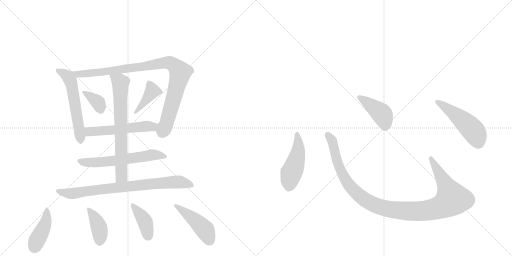
t = 0.00 s
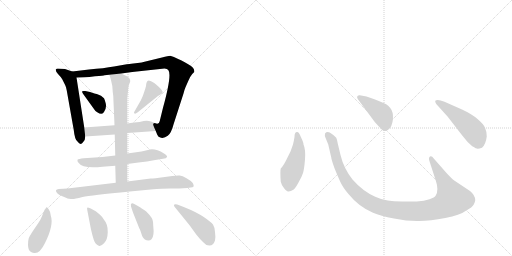
t = 2.28 s
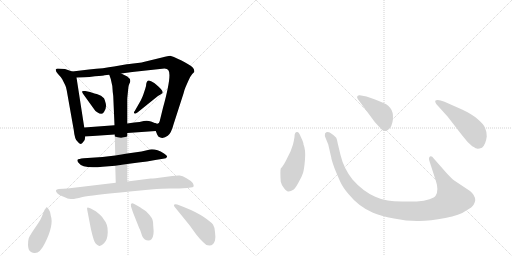
t = 4.57 s
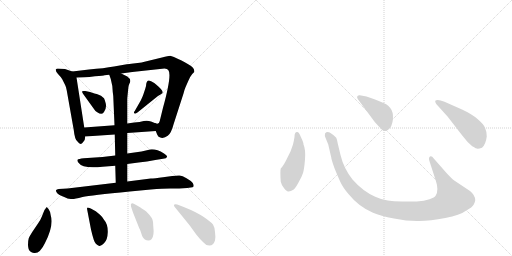
t = 6.85 s
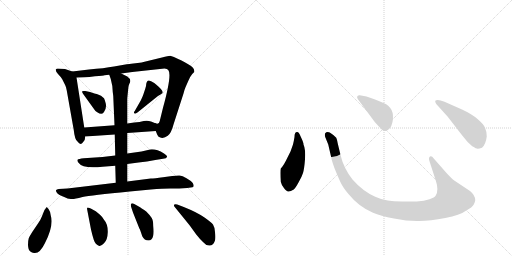
t = 9.14 s
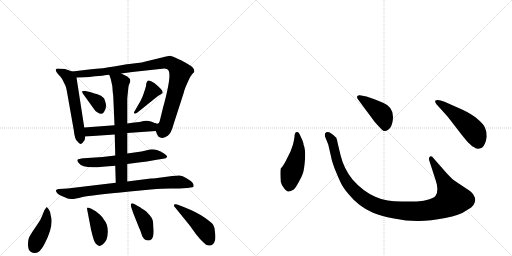
t = 11.42 s

The animated SVG that drew these frames (rendered in a browser with its animation timeline set to each time). Animation: 16 CSS @keyframes rules; one cycle of 11.42 s.

<svg version="1.1" viewBox="0 0 2048 1024" xmlns="http://www.w3.org/2000/svg">
  <g stroke="lightgray" stroke-dasharray="1,1" stroke-width="1" transform="scale(4, 4)">
    <line x1="0" y1="0" x2="256" y2="256"></line>
    <line x1="256" y1="0" x2="0" y2="256"></line>
    <line x1="128" y1="0" x2="128" y2="256"></line>
    <line x1="0" y1="128" x2="256" y2="128"></line>
    <line x1="256" y1="0" x2="512" y2="256"></line>
    <line x1="512" y1="0" x2="256" y2="256"></line>
    <line x1="384" y1="0" x2="384" y2="256"></line>
    <line x1="256" y1="128" x2="512" y2="128"></line>
  </g>
<g transform="scale(1, -1) translate(0, -850)">
   <style type="text/css">
    @keyframes keyframes0 {
      from {
       stroke: black;
       stroke-dashoffset: 569;
       stroke-width: 128;
       }
       65% {
       animation-timing-function: step-end;
       stroke: black;
       stroke-dashoffset: 0;
       stroke-width: 128;
       }
       to {
       stroke: black;
       stroke-width: 1024;
       }
       }
       #make-me-a-hanzi-animation-0 {
         animation: keyframes0 0.713053s both;
         animation-delay: 0.000000s;
         animation-timing-function: linear;
       }
    @keyframes keyframes1 {
      from {
       stroke: black;
       stroke-dashoffset: 974;
       stroke-width: 128;
       }
       76% {
       animation-timing-function: step-end;
       stroke: black;
       stroke-dashoffset: 0;
       stroke-width: 128;
       }
       to {
       stroke: black;
       stroke-width: 1024;
       }
       }
       #make-me-a-hanzi-animation-1 {
         animation: keyframes1 1.042643s both;
         animation-delay: 0.713053s;
         animation-timing-function: linear;
       }
    @keyframes keyframes2 {
      from {
       stroke: black;
       stroke-dashoffset: 358;
       stroke-width: 128;
       }
       54% {
       animation-timing-function: step-end;
       stroke: black;
       stroke-dashoffset: 0;
       stroke-width: 128;
       }
       to {
       stroke: black;
       stroke-width: 1024;
       }
       }
       #make-me-a-hanzi-animation-2 {
         animation: keyframes2 0.541341s both;
         animation-delay: 1.755697s;
         animation-timing-function: linear;
       }
    @keyframes keyframes3 {
      from {
       stroke: black;
       stroke-dashoffset: 396;
       stroke-width: 128;
       }
       56% {
       animation-timing-function: step-end;
       stroke: black;
       stroke-dashoffset: 0;
       stroke-width: 128;
       }
       to {
       stroke: black;
       stroke-width: 1024;
       }
       }
       #make-me-a-hanzi-animation-3 {
         animation: keyframes3 0.572266s both;
         animation-delay: 2.297038s;
         animation-timing-function: linear;
       }
    @keyframes keyframes4 {
      from {
       stroke: black;
       stroke-dashoffset: 536;
       stroke-width: 128;
       }
       64% {
       animation-timing-function: step-end;
       stroke: black;
       stroke-dashoffset: 0;
       stroke-width: 128;
       }
       to {
       stroke: black;
       stroke-width: 1024;
       }
       }
       #make-me-a-hanzi-animation-4 {
         animation: keyframes4 0.686198s both;
         animation-delay: 2.869303s;
         animation-timing-function: linear;
       }
    @keyframes keyframes5 {
      from {
       stroke: black;
       stroke-dashoffset: 604;
       stroke-width: 128;
       }
       66% {
       animation-timing-function: step-end;
       stroke: black;
       stroke-dashoffset: 0;
       stroke-width: 128;
       }
       to {
       stroke: black;
       stroke-width: 1024;
       }
       }
       #make-me-a-hanzi-animation-5 {
         animation: keyframes5 0.741536s both;
         animation-delay: 3.555501s;
         animation-timing-function: linear;
       }
    @keyframes keyframes6 {
      from {
       stroke: black;
       stroke-dashoffset: 703;
       stroke-width: 128;
       }
       70% {
       animation-timing-function: step-end;
       stroke: black;
       stroke-dashoffset: 0;
       stroke-width: 128;
       }
       to {
       stroke: black;
       stroke-width: 1024;
       }
       }
       #make-me-a-hanzi-animation-6 {
         animation: keyframes6 0.822103s both;
         animation-delay: 4.297038s;
         animation-timing-function: linear;
       }
    @keyframes keyframes7 {
      from {
       stroke: black;
       stroke-dashoffset: 795;
       stroke-width: 128;
       }
       72% {
       animation-timing-function: step-end;
       stroke: black;
       stroke-dashoffset: 0;
       stroke-width: 128;
       }
       to {
       stroke: black;
       stroke-width: 1024;
       }
       }
       #make-me-a-hanzi-animation-7 {
         animation: keyframes7 0.896973s both;
         animation-delay: 5.119141s;
         animation-timing-function: linear;
       }
    @keyframes keyframes8 {
      from {
       stroke: black;
       stroke-dashoffset: 419;
       stroke-width: 128;
       }
       58% {
       animation-timing-function: step-end;
       stroke: black;
       stroke-dashoffset: 0;
       stroke-width: 128;
       }
       to {
       stroke: black;
       stroke-width: 1024;
       }
       }
       #make-me-a-hanzi-animation-8 {
         animation: keyframes8 0.590983s both;
         animation-delay: 6.016113s;
         animation-timing-function: linear;
       }
    @keyframes keyframes9 {
      from {
       stroke: black;
       stroke-dashoffset: 402;
       stroke-width: 128;
       }
       57% {
       animation-timing-function: step-end;
       stroke: black;
       stroke-dashoffset: 0;
       stroke-width: 128;
       }
       to {
       stroke: black;
       stroke-width: 1024;
       }
       }
       #make-me-a-hanzi-animation-9 {
         animation: keyframes9 0.577148s both;
         animation-delay: 6.607096s;
         animation-timing-function: linear;
       }
    @keyframes keyframes10 {
      from {
       stroke: black;
       stroke-dashoffset: 397;
       stroke-width: 128;
       }
       56% {
       animation-timing-function: step-end;
       stroke: black;
       stroke-dashoffset: 0;
       stroke-width: 128;
       }
       to {
       stroke: black;
       stroke-width: 1024;
       }
       }
       #make-me-a-hanzi-animation-10 {
         animation: keyframes10 0.573079s both;
         animation-delay: 7.184245s;
         animation-timing-function: linear;
       }
    @keyframes keyframes11 {
      from {
       stroke: black;
       stroke-dashoffset: 451;
       stroke-width: 128;
       }
       59% {
       animation-timing-function: step-end;
       stroke: black;
       stroke-dashoffset: 0;
       stroke-width: 128;
       }
       to {
       stroke: black;
       stroke-width: 1024;
       }
       }
       #make-me-a-hanzi-animation-11 {
         animation: keyframes11 0.617025s both;
         animation-delay: 7.757324s;
         animation-timing-function: linear;
       }
    @keyframes keyframes12 {
      from {
       stroke: black;
       stroke-dashoffset: 474;
       stroke-width: 128;
       }
       61% {
       animation-timing-function: step-end;
       stroke: black;
       stroke-dashoffset: 0;
       stroke-width: 128;
       }
       to {
       stroke: black;
       stroke-width: 1024;
       }
       }
       #make-me-a-hanzi-animation-12 {
         animation: keyframes12 0.635742s both;
         animation-delay: 8.374349s;
         animation-timing-function: linear;
       }
    @keyframes keyframes13 {
      from {
       stroke: black;
       stroke-dashoffset: 1118;
       stroke-width: 128;
       }
       78% {
       animation-timing-function: step-end;
       stroke: black;
       stroke-dashoffset: 0;
       stroke-width: 128;
       }
       to {
       stroke: black;
       stroke-width: 1024;
       }
       }
       #make-me-a-hanzi-animation-13 {
         animation: keyframes13 1.159831s both;
         animation-delay: 9.010091s;
         animation-timing-function: linear;
       }
    @keyframes keyframes14 {
      from {
       stroke: black;
       stroke-dashoffset: 422;
       stroke-width: 128;
       }
       58% {
       animation-timing-function: step-end;
       stroke: black;
       stroke-dashoffset: 0;
       stroke-width: 128;
       }
       to {
       stroke: black;
       stroke-width: 1024;
       }
       }
       #make-me-a-hanzi-animation-14 {
         animation: keyframes14 0.593424s both;
         animation-delay: 10.169922s;
         animation-timing-function: linear;
       }
    @keyframes keyframes15 {
      from {
       stroke: black;
       stroke-dashoffset: 501;
       stroke-width: 128;
       }
       62% {
       animation-timing-function: step-end;
       stroke: black;
       stroke-dashoffset: 0;
       stroke-width: 128;
       }
       to {
       stroke: black;
       stroke-width: 1024;
       }
       }
       #make-me-a-hanzi-animation-15 {
         animation: keyframes15 0.657715s both;
         animation-delay: 10.763346s;
         animation-timing-function: linear;
       }
</style>
<path d="M 289 564 L 260 574 L 231 576 Q 226 576 223 572 Q 222 564 232 554 Q 242 544 249 533 L 261 509 Q 264 504 267 488 L 295 330 Q 299 291 310 284 Q 322 266 332 281 Q 341 288 341 304 L 337 340 L 306 540 C 303 559 303 559 289 564 Z" fill="lightgray"></path> 
<path d="M 623 326 L 629 311 Q 632 302 644 299 Q 657 296 671 307 Q 685 317 694 352 L 734 476 Q 738 492 742 501 L 753 526 Q 761 545 769 554 L 777 562 Q 779 573 769 582 Q 759 591 724 609 Q 689 626 681 627 Q 674 627 648 620 L 574 602 Q 567 600 559 599 L 525 595 Q 520 594 507 593 L 456 584 Q 417 577 356 572 L 289 564 C 259 560 276 539 306 540 L 336 541 Q 357 541 380 545 Q 416 548 418 549 L 437 551 L 485 556 L 529 562 L 658 576 Q 669 575 673 570 Q 689 554 652 419 L 639 366 Q 636 349 619 358 C 609 356 611 353 623 326 Z" fill="lightgray"></path> 
<path d="M 378 476 L 360 482 L 341 486 Q 331 487 329 485 Q 327 483 332 475 L 373 418 Q 380 406 389 401 Q 410 387 417 404 Q 427 420 423 436 Q 419 452 416 457 L 404 467 Q 383 476 378 476 Z" fill="lightgray"></path> 
<path d="M 563 448 L 539 406 Q 534 401 537 397 Q 540 392 551 401 L 628 463 Q 631 466 637 469 Q 644 472 650 478 Q 653 484 645 492 Q 638 502 617 518 Q 596 533 590 526 Q 587 524 585 515 Q 585 506 581 495 L 573 471 Q 570 462 563 448 Z" fill="lightgray"></path> 
<path d="M 509 318 L 623 326 C 653 328 647 347 619 358 L 604 364 Q 591 369 575 366 Q 560 362 537 360 L 509 356 L 458 349 L 337 340 C 307 338 311 302 341 304 L 459 312 L 509 318 Z" fill="lightgray"></path> 
<path d="M 509 194 L 554 200 Q 588 203 621 210 L 652 215 Q 666 216 668 222 Q 670 228 656 236 Q 618 259 592 250 L 566 244 L 509 236 L 461 228 L 410 222 L 335 217 Q 314 215 310 211 Q 308 206 314 199 Q 331 174 410 183 L 461 187 L 509 194 Z" fill="lightgray"></path> 
<path d="M 461 187 L 463 119 C 464 89 509 94 509 124 L 509 194 L 509 236 L 509 318 L 509 356 L 509 456 L 513 496 Q 513 505 517 514 Q 528 532 509 544 L 485 556 C 458 569 427 579 437 551 L 443 534 Q 451 506 451 482 L 453 466 L 458 349 L 459 312 L 461 228 L 461 187 Z" fill="lightgray"></path> 
<path d="M 463 119 L 270 96 L 235 94 Q 226 93 224 89 Q 223 84 229 77 Q 236 70 245 67 L 266 58 Q 269 56 276 55 Q 283 54 290 54 Q 298 54 330 62 Q 363 69 519 84 L 603 92 Q 651 96 681 96 L 717 96 L 749 98 Q 766 100 770 101 Q 779 103 771 118 Q 764 127 746 137 Q 729 147 719 148 Q 709 149 689 146 L 652 141 Q 618 136 603 136 L 509 124 L 463 119 Z" fill="lightgray"></path> 
<path d="M 194 14 L 187 22 Q 184 19 178 10 L 167 -17 Q 164 -26 152 -44 L 129 -78 Q 118 -95 115 -103 Q 112 -112 112 -130 Q 113 -149 120 -155 Q 128 -162 136 -162 Q 159 -166 180 -122 Q 216 -50 203 -12 Q 200 7 194 14 Z" fill="lightgray"></path> 
<path d="M 383 5 L 363 16 Q 354 20 350 20 Q 347 20 349 10 L 364 -68 Q 369 -90 375 -109 Q 381 -128 397 -134 Q 403 -136 416 -123 Q 430 -111 431 -79 Q 432 -47 416 -29 Q 409 -18 403 -12 Q 398 -7 383 5 Z" fill="lightgray"></path> 
<path d="M 594 -112 Q 601 -112 606 -107 Q 618 -95 613 -54 Q 613 -32 607 -22 Q 601 -12 585 4 Q 564 19 555 24 L 537 34 Q 530 38 526 36 Q 522 34 524 24 L 532 0 L 557 -63 Q 559 -65 564 -80 L 569 -95 Q 577 -112 594 -112 Z" fill="lightgray"></path> 
<path d="M 699 22 L 759 -52 L 785 -88 Q 800 -107 812 -118 Q 822 -131 837 -132 Q 853 -133 860 -112 Q 863 -100 860 -78 Q 858 -57 852 -48 Q 846 -40 818 -20 Q 788 1 735 22 L 709 32 Q 699 35 696 31 Q 695 26 699 22 Z" fill="lightgray"></path> 
<path d="M 1178 302 Q 1176 289 1172 272 L 1162 244 L 1149 218 Q 1135 188 1123 176 Q 1120 166 1123 123 Q 1125 113 1135 99 Q 1146 84 1153 84 Q 1161 83 1175 92 Q 1182 98 1194 120 Q 1207 142 1212 158 Q 1217 174 1220 213 Q 1223 252 1214 272 Q 1215 278 1203 303 Q 1196 322 1189 322 Q 1178 323 1178 302 Z" fill="lightgray"></path> 
<path d="M 1786 158 L 1735 216 Q 1727 228 1720 224 Q 1713 219 1718 205 L 1743 128 Q 1756 90 1743 68 Q 1739 60 1718 53 Q 1697 45 1667 44 L 1608 44 Q 1573 45 1551 48 Q 1529 50 1501 63 Q 1451 85 1410 132 Q 1375 176 1362 230 L 1351 276 Q 1348 293 1345 299 Q 1338 308 1319 320 Q 1307 325 1300 316 Q 1298 308 1302 299 L 1313 272 L 1325 220 Q 1325 214 1338 177 Q 1354 138 1363 119 Q 1372 100 1393 75 Q 1435 23 1492 -1 Q 1521 -14 1576 -24 Q 1631 -35 1676 -34 Q 1721 -34 1781 -22 Q 1841 -10 1862 6 Q 1891 22 1895 32 Q 1900 42 1901 49 Q 1901 69 1880 86 L 1817 128 Q 1805 137 1786 158 Z" fill="lightgray"></path> 
<path d="M 1431 454 L 1499 362 Q 1518 341 1526 333 Q 1535 324 1542 326 Q 1563 330 1570 362 Q 1581 419 1534 438 Q 1504 452 1489 456 L 1466 464 L 1439 469 Q 1434 470 1430 466 Q 1426 462 1431 454 Z" fill="lightgray"></path> 
<path d="M 1791 383 L 1849 308 Q 1870 280 1889 265 Q 1906 255 1910 255 Q 1914 254 1928 259 Q 1943 272 1947 304 Q 1947 324 1940 339 Q 1934 354 1910 374 Q 1887 394 1848 412 L 1778 443 Q 1749 455 1741 447 Q 1739 444 1745 434 L 1791 383 Z" fill="lightgray"></path> 
      <clipPath id="make-me-a-hanzi-clip-0">
      <path d="M 289 564 L 260 574 L 231 576 Q 226 576 223 572 Q 222 564 232 554 Q 242 544 249 533 L 261 509 Q 264 504 267 488 L 295 330 Q 299 291 310 284 Q 322 266 332 281 Q 341 288 341 304 L 337 340 L 306 540 C 303 559 303 559 289 564 Z" fill="lightgray"></path>
      </clipPath>
      <path clip-path="url(#make-me-a-hanzi-clip-0)" d="M 230 569 L 273 543 L 286 513 L 321 286 " fill="none" id="make-me-a-hanzi-animation-0" stroke-dasharray="441 882" stroke-linecap="round"></path>

      <clipPath id="make-me-a-hanzi-clip-1">
      <path d="M 623 326 L 629 311 Q 632 302 644 299 Q 657 296 671 307 Q 685 317 694 352 L 734 476 Q 738 492 742 501 L 753 526 Q 761 545 769 554 L 777 562 Q 779 573 769 582 Q 759 591 724 609 Q 689 626 681 627 Q 674 627 648 620 L 574 602 Q 567 600 559 599 L 525 595 Q 520 594 507 593 L 456 584 Q 417 577 356 572 L 289 564 C 259 560 276 539 306 540 L 336 541 Q 357 541 380 545 Q 416 548 418 549 L 437 551 L 485 556 L 529 562 L 658 576 Q 669 575 673 570 Q 689 554 652 419 L 639 366 Q 636 349 619 358 C 609 356 611 353 623 326 Z" fill="lightgray"></path>
      </clipPath>
      <path clip-path="url(#make-me-a-hanzi-clip-1)" d="M 296 560 L 313 553 L 389 559 L 661 600 L 679 599 L 702 585 L 721 561 L 665 352 L 652 333 L 625 353 " fill="none" id="make-me-a-hanzi-animation-1" stroke-dasharray="846 1692" stroke-linecap="round"></path>

      <clipPath id="make-me-a-hanzi-clip-2">
      <path d="M 378 476 L 360 482 L 341 486 Q 331 487 329 485 Q 327 483 332 475 L 373 418 Q 380 406 389 401 Q 410 387 417 404 Q 427 420 423 436 Q 419 452 416 457 L 404 467 Q 383 476 378 476 Z" fill="lightgray"></path>
      </clipPath>
      <path clip-path="url(#make-me-a-hanzi-clip-2)" d="M 335 481 L 386 447 L 402 410 " fill="none" id="make-me-a-hanzi-animation-2" stroke-dasharray="230 460" stroke-linecap="round"></path>

      <clipPath id="make-me-a-hanzi-clip-3">
      <path d="M 563 448 L 539 406 Q 534 401 537 397 Q 540 392 551 401 L 628 463 Q 631 466 637 469 Q 644 472 650 478 Q 653 484 645 492 Q 638 502 617 518 Q 596 533 590 526 Q 587 524 585 515 Q 585 506 581 495 L 573 471 Q 570 462 563 448 Z" fill="lightgray"></path>
      </clipPath>
      <path clip-path="url(#make-me-a-hanzi-clip-3)" d="M 596 516 L 609 486 L 544 400 " fill="none" id="make-me-a-hanzi-animation-3" stroke-dasharray="268 536" stroke-linecap="round"></path>

      <clipPath id="make-me-a-hanzi-clip-4">
      <path d="M 509 318 L 623 326 C 653 328 647 347 619 358 L 604 364 Q 591 369 575 366 Q 560 362 537 360 L 509 356 L 458 349 L 337 340 C 307 338 311 302 341 304 L 459 312 L 509 318 Z" fill="lightgray"></path>
      </clipPath>
      <path clip-path="url(#make-me-a-hanzi-clip-4)" d="M 345 335 L 361 324 L 593 346 L 616 330 " fill="none" id="make-me-a-hanzi-animation-4" stroke-dasharray="408 816" stroke-linecap="round"></path>

      <clipPath id="make-me-a-hanzi-clip-5">
      <path d="M 509 194 L 554 200 Q 588 203 621 210 L 652 215 Q 666 216 668 222 Q 670 228 656 236 Q 618 259 592 250 L 566 244 L 509 236 L 461 228 L 410 222 L 335 217 Q 314 215 310 211 Q 308 206 314 199 Q 331 174 410 183 L 461 187 L 509 194 Z" fill="lightgray"></path>
      </clipPath>
      <path clip-path="url(#make-me-a-hanzi-clip-5)" d="M 317 207 L 379 199 L 617 231 L 662 224 " fill="none" id="make-me-a-hanzi-animation-5" stroke-dasharray="476 952" stroke-linecap="round"></path>

      <clipPath id="make-me-a-hanzi-clip-6">
      <path d="M 461 187 L 463 119 C 464 89 509 94 509 124 L 509 194 L 509 236 L 509 318 L 509 356 L 509 456 L 513 496 Q 513 505 517 514 Q 528 532 509 544 L 485 556 C 458 569 427 579 437 551 L 443 534 Q 451 506 451 482 L 453 466 L 458 349 L 459 312 L 461 228 L 461 187 Z" fill="lightgray"></path>
      </clipPath>
      <path clip-path="url(#make-me-a-hanzi-clip-6)" d="M 443 548 L 482 519 L 486 145 L 470 126 " fill="none" id="make-me-a-hanzi-animation-6" stroke-dasharray="575 1150" stroke-linecap="round"></path>

      <clipPath id="make-me-a-hanzi-clip-7">
      <path d="M 463 119 L 270 96 L 235 94 Q 226 93 224 89 Q 223 84 229 77 Q 236 70 245 67 L 266 58 Q 269 56 276 55 Q 283 54 290 54 Q 298 54 330 62 Q 363 69 519 84 L 603 92 Q 651 96 681 96 L 717 96 L 749 98 Q 766 100 770 101 Q 779 103 771 118 Q 764 127 746 137 Q 729 147 719 148 Q 709 149 689 146 L 652 141 Q 618 136 603 136 L 509 124 L 463 119 Z" fill="lightgray"></path>
      </clipPath>
      <path clip-path="url(#make-me-a-hanzi-clip-7)" d="M 232 85 L 292 76 L 413 94 L 699 122 L 728 121 L 766 110 " fill="none" id="make-me-a-hanzi-animation-7" stroke-dasharray="667 1334" stroke-linecap="round"></path>

      <clipPath id="make-me-a-hanzi-clip-8">
      <path d="M 194 14 L 187 22 Q 184 19 178 10 L 167 -17 Q 164 -26 152 -44 L 129 -78 Q 118 -95 115 -103 Q 112 -112 112 -130 Q 113 -149 120 -155 Q 128 -162 136 -162 Q 159 -166 180 -122 Q 216 -50 203 -12 Q 200 7 194 14 Z" fill="lightgray"></path>
      </clipPath>
      <path clip-path="url(#make-me-a-hanzi-clip-8)" d="M 186 14 L 183 -38 L 136 -139 " fill="none" id="make-me-a-hanzi-animation-8" stroke-dasharray="291 582" stroke-linecap="round"></path>

      <clipPath id="make-me-a-hanzi-clip-9">
      <path d="M 383 5 L 363 16 Q 354 20 350 20 Q 347 20 349 10 L 364 -68 Q 369 -90 375 -109 Q 381 -128 397 -134 Q 403 -136 416 -123 Q 430 -111 431 -79 Q 432 -47 416 -29 Q 409 -18 403 -12 Q 398 -7 383 5 Z" fill="lightgray"></path>
      </clipPath>
      <path clip-path="url(#make-me-a-hanzi-clip-9)" d="M 355 14 L 395 -57 L 401 -97 L 398 -121 " fill="none" id="make-me-a-hanzi-animation-9" stroke-dasharray="274 548" stroke-linecap="round"></path>

      <clipPath id="make-me-a-hanzi-clip-10">
      <path d="M 594 -112 Q 601 -112 606 -107 Q 618 -95 613 -54 Q 613 -32 607 -22 Q 601 -12 585 4 Q 564 19 555 24 L 537 34 Q 530 38 526 36 Q 522 34 524 24 L 532 0 L 557 -63 Q 559 -65 564 -80 L 569 -95 Q 577 -112 594 -112 Z" fill="lightgray"></path>
      </clipPath>
      <path clip-path="url(#make-me-a-hanzi-clip-10)" d="M 530 29 L 576 -29 L 593 -94 " fill="none" id="make-me-a-hanzi-animation-10" stroke-dasharray="269 538" stroke-linecap="round"></path>

      <clipPath id="make-me-a-hanzi-clip-11">
      <path d="M 699 22 L 759 -52 L 785 -88 Q 800 -107 812 -118 Q 822 -131 837 -132 Q 853 -133 860 -112 Q 863 -100 860 -78 Q 858 -57 852 -48 Q 846 -40 818 -20 Q 788 1 735 22 L 709 32 Q 699 35 696 31 Q 695 26 699 22 Z" fill="lightgray"></path>
      </clipPath>
      <path clip-path="url(#make-me-a-hanzi-clip-11)" d="M 703 28 L 805 -54 L 823 -75 L 837 -109 " fill="none" id="make-me-a-hanzi-animation-11" stroke-dasharray="323 646" stroke-linecap="round"></path>

      <clipPath id="make-me-a-hanzi-clip-12">
      <path d="M 1178 302 Q 1176 289 1172 272 L 1162 244 L 1149 218 Q 1135 188 1123 176 Q 1120 166 1123 123 Q 1125 113 1135 99 Q 1146 84 1153 84 Q 1161 83 1175 92 Q 1182 98 1194 120 Q 1207 142 1212 158 Q 1217 174 1220 213 Q 1223 252 1214 272 Q 1215 278 1203 303 Q 1196 322 1189 322 Q 1178 323 1178 302 Z" fill="lightgray"></path>
      </clipPath>
      <path clip-path="url(#make-me-a-hanzi-clip-12)" d="M 1188 313 L 1193 250 L 1159 135 L 1155 100 " fill="none" id="make-me-a-hanzi-animation-12" stroke-dasharray="346 692" stroke-linecap="round"></path>

      <clipPath id="make-me-a-hanzi-clip-13">
      <path d="M 1786 158 L 1735 216 Q 1727 228 1720 224 Q 1713 219 1718 205 L 1743 128 Q 1756 90 1743 68 Q 1739 60 1718 53 Q 1697 45 1667 44 L 1608 44 Q 1573 45 1551 48 Q 1529 50 1501 63 Q 1451 85 1410 132 Q 1375 176 1362 230 L 1351 276 Q 1348 293 1345 299 Q 1338 308 1319 320 Q 1307 325 1300 316 Q 1298 308 1302 299 L 1313 272 L 1325 220 Q 1325 214 1338 177 Q 1354 138 1363 119 Q 1372 100 1393 75 Q 1435 23 1492 -1 Q 1521 -14 1576 -24 Q 1631 -35 1676 -34 Q 1721 -34 1781 -22 Q 1841 -10 1862 6 Q 1891 22 1895 32 Q 1900 42 1901 49 Q 1901 69 1880 86 L 1817 128 Q 1805 137 1786 158 Z" fill="lightgray"></path>
      </clipPath>
      <path clip-path="url(#make-me-a-hanzi-clip-13)" d="M 1309 311 L 1331 279 L 1351 193 L 1391 116 L 1462 49 L 1498 30 L 1543 16 L 1619 6 L 1710 8 L 1764 22 L 1809 54 L 1724 217 " fill="none" id="make-me-a-hanzi-animation-13" stroke-dasharray="990 1980" stroke-linecap="round"></path>

      <clipPath id="make-me-a-hanzi-clip-14">
      <path d="M 1431 454 L 1499 362 Q 1518 341 1526 333 Q 1535 324 1542 326 Q 1563 330 1570 362 Q 1581 419 1534 438 Q 1504 452 1489 456 L 1466 464 L 1439 469 Q 1434 470 1430 466 Q 1426 462 1431 454 Z" fill="lightgray"></path>
      </clipPath>
      <path clip-path="url(#make-me-a-hanzi-clip-14)" d="M 1437 461 L 1526 395 L 1540 362 L 1540 343 " fill="none" id="make-me-a-hanzi-animation-14" stroke-dasharray="294 588" stroke-linecap="round"></path>

      <clipPath id="make-me-a-hanzi-clip-15">
      <path d="M 1791 383 L 1849 308 Q 1870 280 1889 265 Q 1906 255 1910 255 Q 1914 254 1928 259 Q 1943 272 1947 304 Q 1947 324 1940 339 Q 1934 354 1910 374 Q 1887 394 1848 412 L 1778 443 Q 1749 455 1741 447 Q 1739 444 1745 434 L 1791 383 Z" fill="lightgray"></path>
      </clipPath>
      <path clip-path="url(#make-me-a-hanzi-clip-15)" d="M 1748 442 L 1828 387 L 1887 334 L 1902 314 L 1912 272 " fill="none" id="make-me-a-hanzi-animation-15" stroke-dasharray="373 746" stroke-linecap="round"></path>

</g>
</svg>
